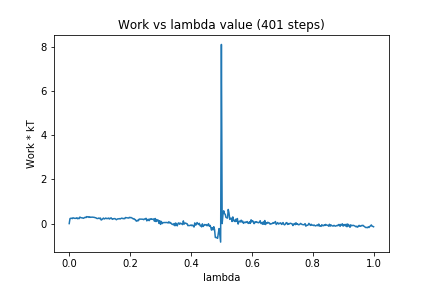

The table this chart was drawn from, first rows:
0, 0.0
1, 0.2262
2, 0.2404
3, 0.2435
4, 0.226
5, 0.2603
6, 0.2523
7, 0.2369
8, 0.2404
9, 0.235
10, 0.2631
11, 0.2215
12, 0.2416
13, 0.2259
14, 0.2956
15, 0.2719
16, 0.2617
17, 0.2613
18, 0.2472
19, 0.2416
20, 0.2716
21, 0.2844
22, 0.2722
23, 0.3157
24, 0.3031
25, 0.3099
26, 0.2809
27, 0.3053
28, 0.2842
29, 0.2891
30, 0.2934
31, 0.2886
32, 0.2828
33, 0.2816
34, 0.2681
35, 0.2645
36, 0.2372
37, 0.2301
38, 0.2327
39, 0.2533
40, 0.2253
41, 0.2518
42, 0.1624
43, 0.1831
44, 0.2143
45, 0.2505
46, 0.2101
47, 0.2251
48, 0.2512
49, 0.2254
50, 0.2341
51, 0.2232
52, 0.2521
53, 0.2082
54, 0.2344
55, 0.2626
56, 0.2161
57, 0.1936
58, 0.2213
59, 0.2218
60, 0.2298
... 340 more rows
